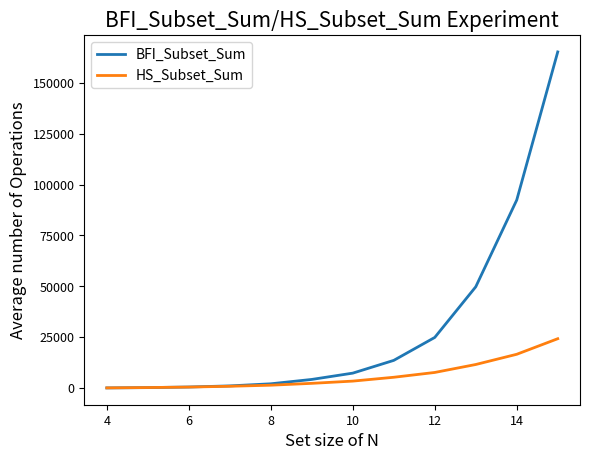

The script that saved this image:
"""
Lab 4-5; Assignment 2
Program: This program have three parts
Part 1: Implement and test both the BFI_Subset_Sum and HS_Subset_Sum algorithms.
Part 2: Conduct experiments to explore the relative efficiency of the two algorithms.
Part 3: Observations support the theoretical predictions that BFS_Subset_Sum is in O(2^n)
and HS_Subset_Sum is in O(n*2^(n/2)).

[redacted]
instructions, there have pseudo codes about both algorithms, and I follow the pseudo codes
processes to finish both algorithms(my codes).
"""

import math
import random


"-----------------------------Part 1-------------------------------------"
class Set:  # creat class for make a set
    def __init__(self, elements, sums):
        self.elements = elements
        self.sums = sum(elements)


# BFI algorithm follow the pseudo codes process finish it
def BFI_Subset_Sum(S, k):
    empty_set = Set([], 0)
    subsets = [empty_set]
    for i in range(len(S)):
        new_subsets = []
        for old_u in subsets:
            new_u = Set([*old_u.elements], old_u.sums)
            new_u.elements.append(S[i])
            new_u.sums += S[i]
            if new_u.sums == k:
                return new_u.elements  # find target return elements
            else:
                new_subsets.append(old_u), new_subsets.append(new_u)
        subsets = new_subsets
    return "no subset sums to the target value"  # not find


# BFI algorithm modify, only return subsets
def BFI_Subset_Sum_Modify(S):
    empty_set = Set([], 0)
    subsets = [empty_set]
    for i in range(len(S)):
        new_subsets = []
        for old_u in subsets:
            new_u = Set([*old_u.elements], old_u.sums)
            new_u.elements.append(S[i])
            new_u.sums += S[i]
            new_subsets.append(old_u), new_subsets.append(new_u)
        subsets = new_subsets
    return subsets


# Pair_Sum function, the function from Dr. Robin assignment 2 instructions
def Pair_Sum(Values_1, Values_2, k):
    p1 = 0
    p2 = len(Values_2) - 1
    while (p1 < len(Values_1)) and (p2 > 0):
        t = Values_1[p1].sums + Values_2[p2].sums
        if t == k:
            return Values_1[p1].elements + Values_2[p2].elements
        elif t < k:
            p1 = p1 + 1
        else:
            p2 = p2 - 1
    return -1, -1


# HS algorithm follow the pseudo codes process finish it
def HS_Subset_Sum(S, k):
    half = len(S) // 2
    S_Left = BFI_Subset_Sum_Modify(S[:half])
    S_Right = BFI_Subset_Sum_Modify(S[half:])
    for i in S_Left:
        if i.sums == k:
            return i.elements
    for i in S_Right:
        if i.sums == k:
            return i.elements

    S_Left = sorted(S_Left, key=lambda x: x.sums)  # use built-in method to sort the set
    S_Right = sorted(S_Right, key=lambda x: x.sums)  # use built-in method to sort the set
    new_susbet = Pair_Sum(S_Left, S_Right, k)

    if new_susbet != (-1, -1):
        return new_susbet
    else:
        return "no subset sums to the target value"
"---------------------------End Part 1-----------------------------------"




"-----------------------------Part 2-------------------------------------"
"""
My part 2 codes all from my part 1, the only change is I'm not return the results
(the target elements) I change to return the operations(counts)
"""

def BFI_Subset_Sum_Count(S, k):
    count = 0
    empty_set = Set([], 0)
    subsets = [empty_set]
    count += 2
    for i in range(len(S)):
        new_subsets = []
        count += 1
        for old_u in subsets:
            new_u = Set([*old_u.elements], old_u.sums)
            new_u.elements.append(S[i])
            new_u.sums += S[i]
            count += 3
            if new_u.sums == k:
                count += 1
                return count
            else:
                new_subsets.append(old_u), new_subsets.append(new_u)
                count += 2
        subsets = new_subsets
        count += 1
    return count


def HS_Subset_Sum_Count(S, k):
    count = 0
    half = len(S) // 2
    count += 1
    S_Left, left_count = BFI_Subset_Sum_Modify_Count(S[:half])  # left half operations from modify BFI
    S_Right, light_count = BFI_Subset_Sum_Modify_Count(S[half:])  # right half operations from modify BFI
    count += left_count
    count += light_count
    for i in S_Left:
        if i.sums == k:
            count += 1
            return count
    for i in S_Right:
        if i.sums == k:
            count += 1
            return count
    S_Left = sorted(S_Left, key=lambda x: x.sums)
    count += 3 * len(S_Left) * math.log2(len(S_Left))  # follow the instruction 3*t*(log t) operations
    S_Right = sorted(S_Right, key=lambda x: x.sums)
    count += 3 * len(S_Right) * math.log2(len(S_Right))  # follow the instruction 3*t*(log t) operations

    new_susbet_count = Pair_Sum_Count(S_Left, S_Right, k)  # get back pair sum function total operations
    count += new_susbet_count
    return count


# BFI modify count to help HS operations
def BFI_Subset_Sum_Modify_Count(S):
    count = 0
    empty_set = Set([], 0)
    subsets = [empty_set]
    count += 2
    for i in range(len(S)):
        new_subsets = []
        count += 1
        for old_u in subsets:
            new_u = Set([*old_u.elements], old_u.sums)
            new_u.elements.append(S[i])
            new_u.sums += S[i]
            new_subsets.append(old_u), new_subsets.append(new_u)
            count += 5
        subsets = new_subsets
        count += 1
    return subsets, count


# Pair sum to help HS operations
def Pair_Sum_Count(Values_1, Values_2, k):
    count = 0
    p1 = 0
    p2 = len(Values_2) - 1
    while (p1 < len(Values_1)) and (p2 > 0):
        t = Values_1[p1].sums + Values_2[p2].sums
        count += 1
        if t == k:
            count += 1
            return count
        elif t < k:
            p1 = p1 + 1
            count += 1
        else:
            p2 = p2 - 1
            count += 1
    return count


"""My part 2 experiments results, some test codes from assignment 2 instructions"""
def test_experiment():
    average_B = []
    average_H = []
    B_Count = 0
    H_Count = 0
    for n in range(4, 16):
        for i in range(0, 20):
            newset = [random.randint(1, 100) for i in range(n)]
            target = [random.randint(1, 100) for i in range(10)]
            for k in target:
                B_Count += BFI_Subset_Sum_Count(newset, k)
                H_Count += HS_Subset_Sum_Count(newset, k)
            average_B_Count = B_Count / 10
            average_H_Count = H_Count / 10
        average_B_Count_1 = average_B_Count / 20
        average_H_Count_2 = average_H_Count / 20
        average_B.append(round(average_B_Count_1, 3))
        average_H.append(round(average_H_Count_2, 3))
    print("Set size of N from 4 to 15:")
    print("BFI_Subset_Sum:", average_B)
    print("HS_Subset_Sum:", average_H)
    print()


    # Below parts for my experiments plotted on a chart, please install matplot library
    try:
        print("My plotted on a chart:")
        import matplotlib.pyplot as plt
        x = [i for i in range(4, 16)]
        plt.plot(x, average_B, linewidth=2, label="BFI_Subset_Sum")
        plt.plot(x, average_H, linewidth=2, label="HS_Subset_Sum")
        plt.title("BFI_Subset_Sum/HS_Subset_Sum Experiment", fontsize=15)
        plt.xlabel("Set size of N", fontsize=12)
        plt.ylabel("Average number of Operations", fontsize=12)
        plt.tick_params(axis='both', labelsize=9)
        plt.legend()
        plt.show()
    except ModuleNotFoundError:  # matplot module do not install
        print("Sorry, my plotted on a chart cannot show it because you do not install matplot library!")
"---------------------------End Part 2-----------------------------------"




"-----------------------------Part 3-------------------------------------"
""" 
My conclusion is I support the theoretical predictions that BFS_Subset_Sum is in 
O(2^n) and HS_Subset_Sum is in O(n*2^(n/2)). 
From my second part experiments(see my plotted on a chart), when the set size is increasing, 
the average of operations also is increasing. Compare both of BFS_Subset_Sum and HS_Subset_Sum growing speed, 
BFS_Subset_Sum is growing much faster than HS_Subset_Sum.

In addition, compare the increase speed between (complexity) 2^n and n*2^(n/2), 
that's obvious 2^n grow faster than n*2^(n/2).

So we can conclude that BFS_Subset_Sum is in O(2^n) and HS_Subset_Sum is in 
O(n*2^(n/2))
"""
"---------------------------End Part 3-----------------------------------"




"""
This is my main function, use to test my Part 1 and Part 2
"""
if __name__ == '__main__':
    print("Test for Part 1:")
    S = [3, 5, 3, 9, 18, 4, 5, 6]
    k, k1, k2 = 28, 53, 88
    print("Set S = {" + str(S)[1:-1] + "}")
    print("\nWhen k is 28:")
    print("BFI_Subset_Sum:", "{" + str(BFI_Subset_Sum(S, k))[1:-1] + "}")
    print("HS_Subset_Sum:", "{" + str(HS_Subset_Sum(S, k))[1:-1] + "}")

    print("\nWhen k is 53(sum of the entire set):")
    print("BFI_Subset_Sum:", "{" + str(BFI_Subset_Sum(S, k1))[1:-1] + "}")
    print("HS_Subset_Sum:", "{" + str(HS_Subset_Sum(S, k1))[1:-1] + "}")

    print("\nWhen k is 88:")
    print("BFI_Subset_Sum:", (BFI_Subset_Sum(S, k2)))
    print("HS_Subset_Sum:", (HS_Subset_Sum(S, k2)))

    print("\n")
    print("Test for Part 2:")
    test_experiment()
